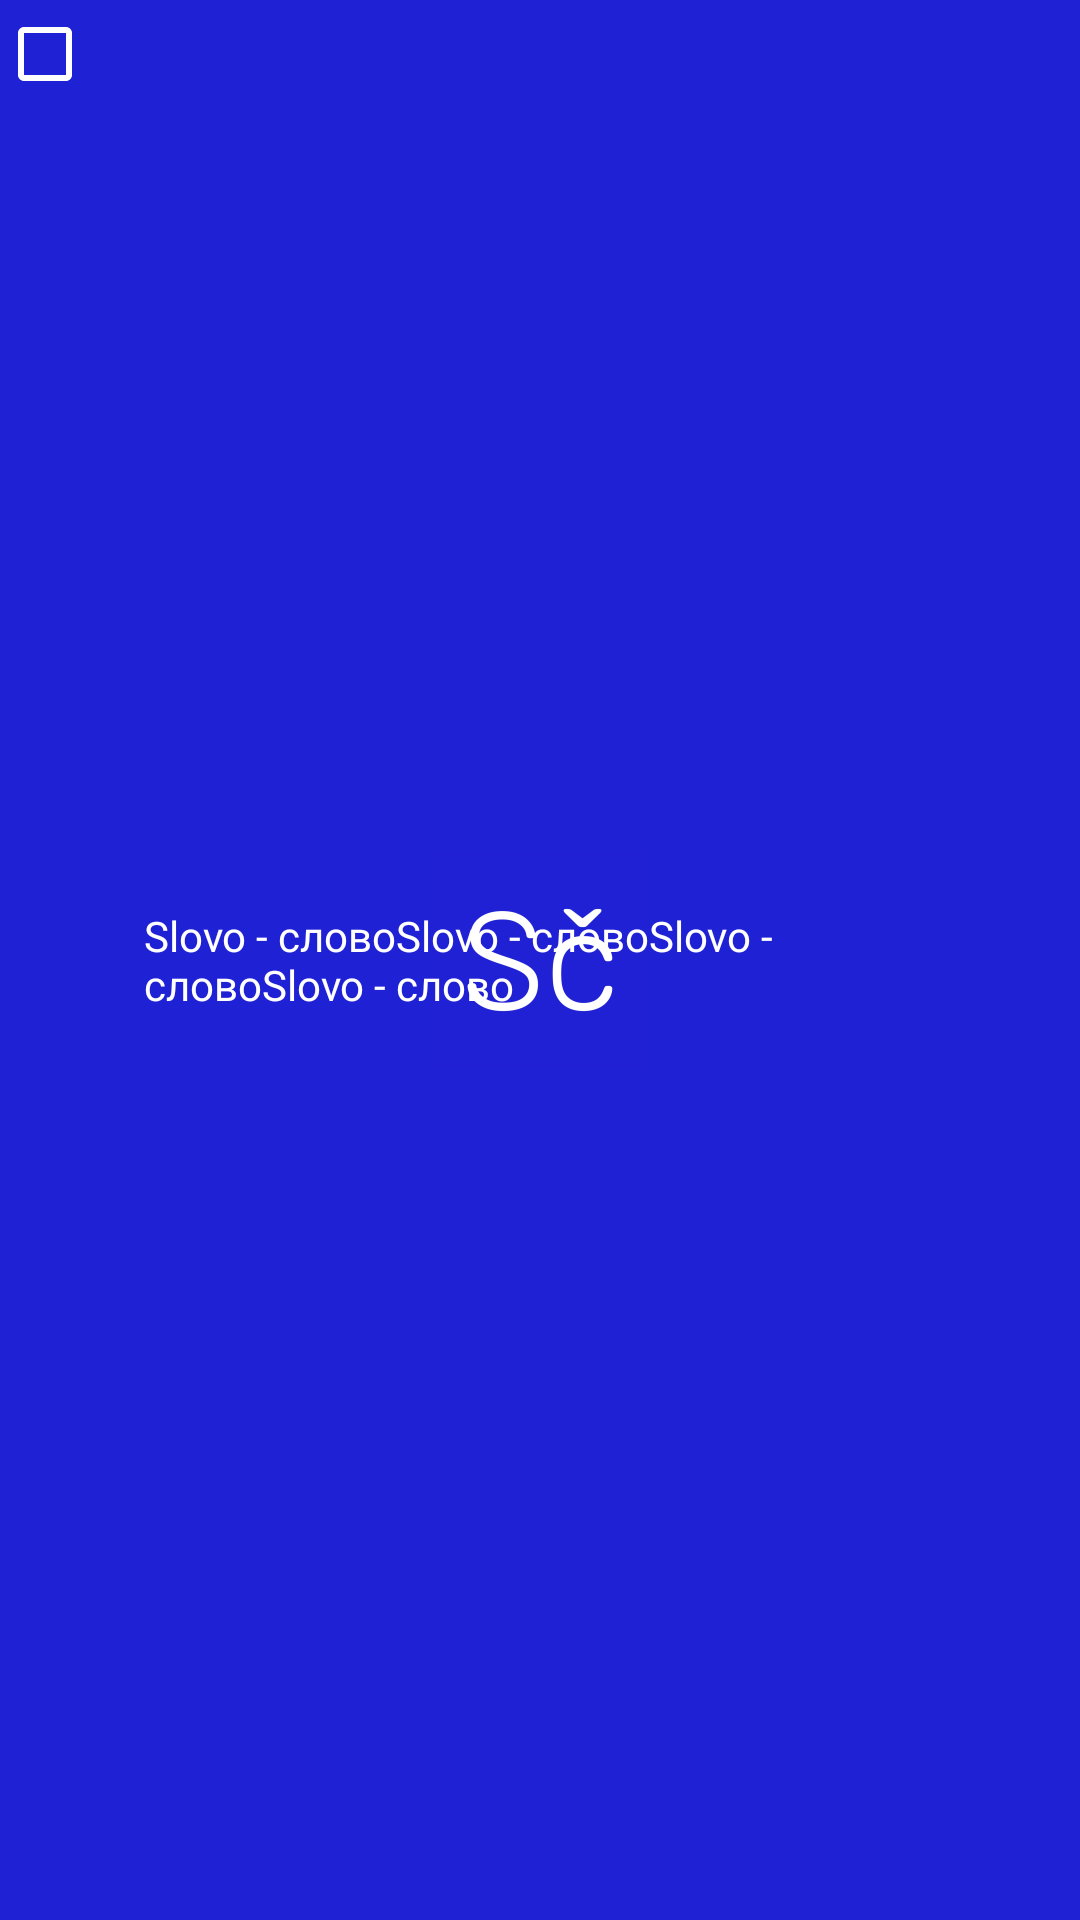

This screen was rendered from an Android layout file. Write that file and the resources it references.
<!-- AndroidManifest.xml: application theme AppTheme -->
<!-- res/layout/word_list_notification_item.xml -->
<?xml version="1.0" encoding="utf-8"?>
<RelativeLayout
    xmlns:android="http://schemas.android.com/apk/res/android"
    xmlns:app="http://schemas.android.com/apk/res-auto"
    android:layout_width="match_parent"
    android:layout_height="wrap_content"
    android:paddingTop="3dp"
    android:paddingBottom="3dp"
    android:clickable="true"
    android:focusable="true"
    android:background="?attr/selectableItemBackground">

    <com.google.android.material.checkbox.MaterialCheckBox
        android:id="@+id/need_to_send"
        android:layout_width="30dp"
        android:layout_height="30dp"
        android:padding="0dp"
        app:buttonTint="@color/white"
        android:layout_alignParentStart="true"
        android:layout_alignParentTop="true" />

    <TextView
        android:id="@+id/words_with_translation"
        android:layout_width="wrap_content"
        android:layout_height="wrap_content"
        android:layout_marginEnd="35dp"
        android:layout_marginStart="18dp"
        android:fontFamily="@font/rubik_regular"
        android:text="Slovo - словоSlovo - словоSlovo - словоSlovo - слово"
        android:textColor="@color/white"
        android:textSize="14sp"
        android:layout_centerVertical="true"
        android:layout_toEndOf="@id/need_to_send"/>

    <ImageView
        android:id="@+id/delete_word"
        android:layout_width="30dp"
        android:layout_height="30dp"
        android:padding="5dp"
        android:src="@drawable/ic_close"
        android:layout_alignParentTop="true"
        android:layout_alignParentEnd="true"
        app:tint="@color/white"
        android:clickable="true"
        android:focusable="true"
        android:background="?attr/selectableItemBackgroundBorderless"/>

</RelativeLayout>
<!-- resources referenced by this layout -->
<resources>
  <color name="white">#FFFFFFFF</color>
  <style name="AppTheme" parent="Theme.MaterialComponents.Light.NoActionBar">
          
          <item name="colorPrimary">@color/purple_500</item>
          <item name="colorPrimaryVariant">@color/purple_500</item>
          <item name="colorOnPrimary">@color/white</item>
          
          <item name="colorSecondary">@color/teal_200</item>
          <item name="colorSecondaryVariant">@color/teal_700</item>
          <item name="colorOnSecondary">@color/black</item>
          
          <item name="android:statusBarColor" tools:targetApi="l">?attr/colorPrimaryVariant</item>
          
          <item name="android:windowBackground">@drawable/launch_screen</item>
  
          <item name="android:navigationBarColor">@color/transparent</item>
      </style>
  <color name="purple_500">#1F21D4</color>
  <color name="teal_200">#F6C7DC</color>
  <color name="teal_700">#FF018786</color>
  <color name="black">#FF000000</color>
  <!-- drawable launch_screen (drawable) -->
  <?xml version="1.0" encoding="utf-8"?>
  <layer-list
      xmlns:android="http://schemas.android.com/apk/res/android"
      android:opacity="opaque">
  
      <item android:drawable="@color/purple_500"/>
  
      <item>
  
          <bitmap
              android:src="@mipmap/ic_launcher_foreground"
              android:gravity="center" />
  
      </item>
  
  </layer-list>
  <color name="transparent">@android:color/transparent</color>
</resources>
